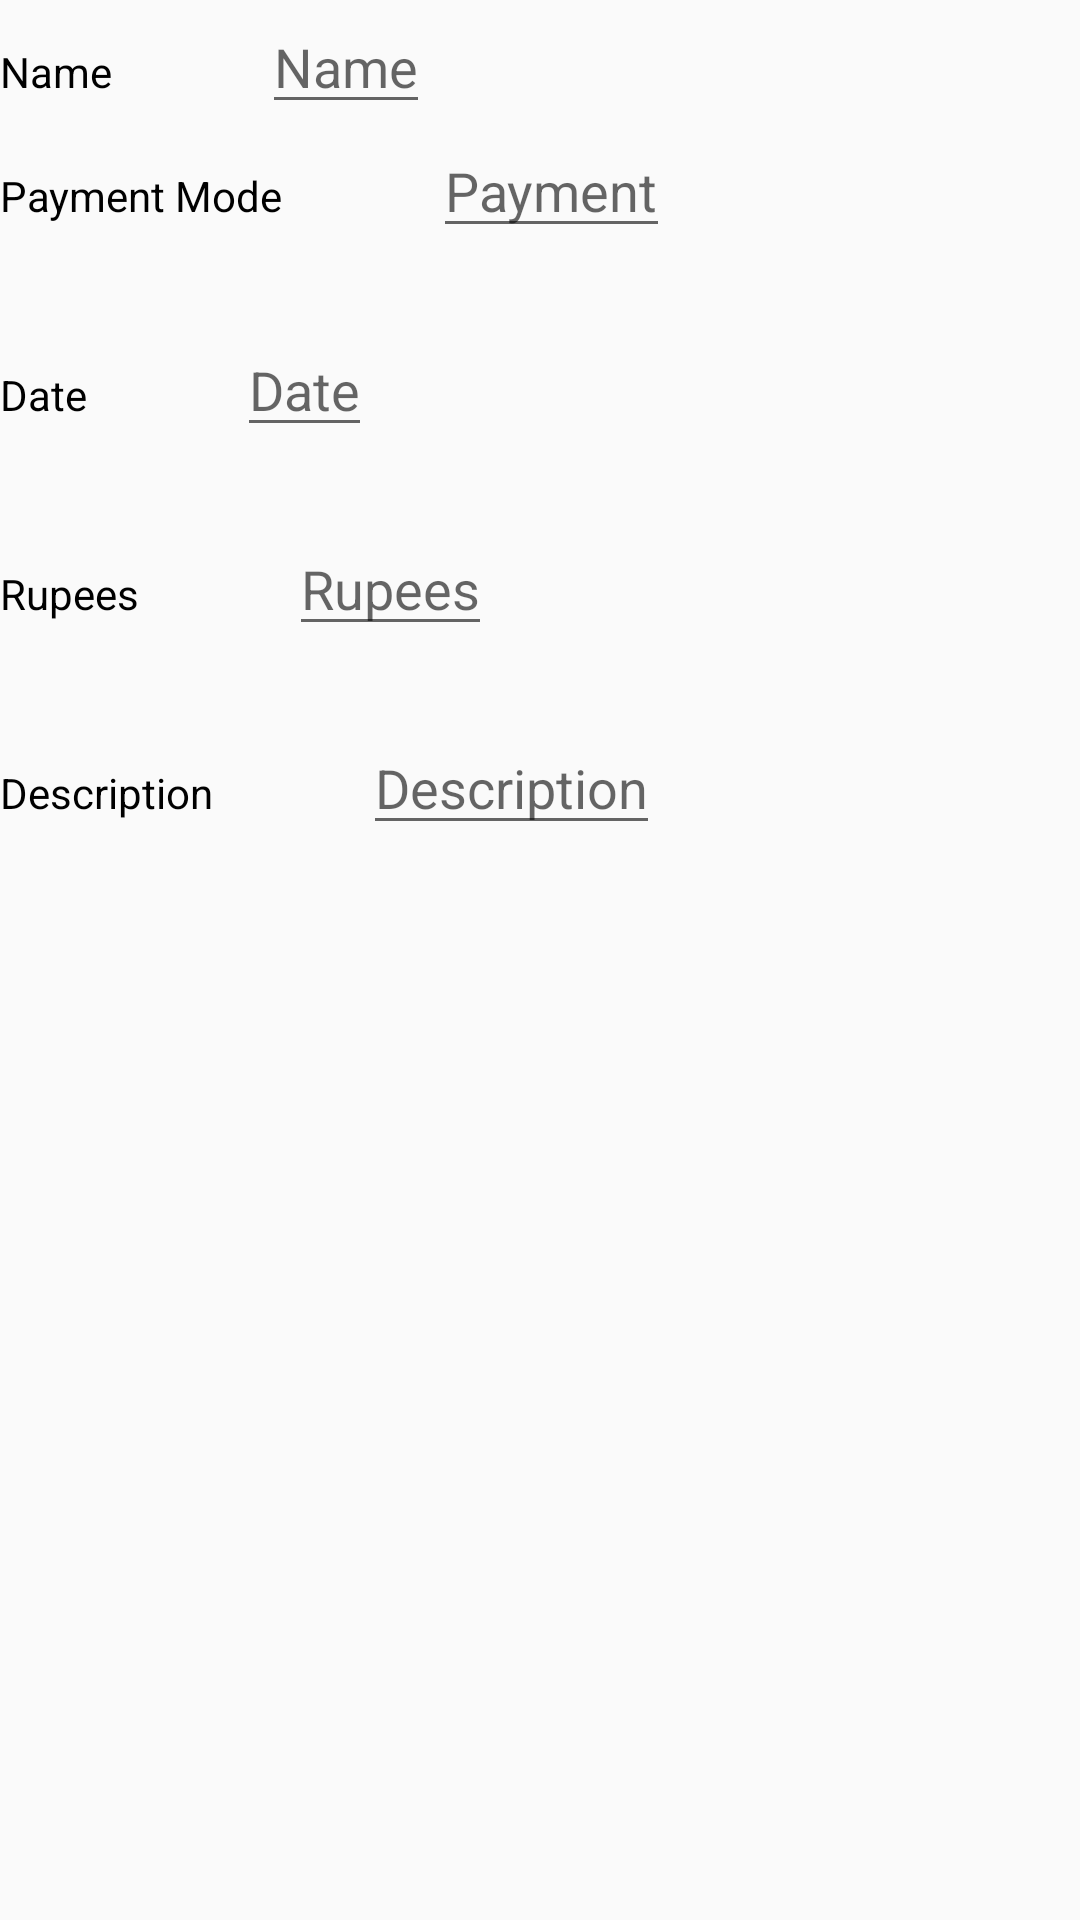

Produce the Android XML layout that renders to this screen, including the resource entries it uses.
<!-- AndroidManifest.xml: application theme AppTheme -->
<!-- res/layout/activity_update.xml -->
<?xml version="1.0" encoding="utf-8"?>
<LinearLayout
    xmlns:android="http://schemas.android.com/apk/res/android"
    xmlns:app="http://schemas.android.com/apk/res-auto"
    xmlns:tools="http://schemas.android.com/tools"
    android:layout_width="match_parent"
    android:layout_height="match_parent"
    android:orientation="vertical"
    tools:context="com.example.aff02.expansemanager.Activity.UpdateActivity">

    <LinearLayout
        android:layout_width="match_parent"
        android:layout_height="wrap_content"
        android:orientation="horizontal">
        <TextView
            android:layout_width="wrap_content"
            android:layout_height="wrap_content"
            android:text="Name"
            android:textColor="#000"/>

        <EditText
            android:layout_width="wrap_content"
            android:layout_height="wrap_content"
            android:hint="Name"
            android:inputType="textPersonName"
            android:id="@+id/updateName"
            android:layout_marginLeft="50dp"
            android:textColor="#000"/>
    </LinearLayout>

    <LinearLayout
        android:layout_width="match_parent"
        android:layout_marginBottom="25dp"
        android:layout_height="wrap_content"
        android:orientation="horizontal">
        <TextView
            android:layout_width="wrap_content"
            android:layout_height="wrap_content"
            android:text="Payment Mode"
            android:textColor="#000"/>

        <EditText
            android:layout_width="wrap_content"
            android:layout_height="wrap_content"
            android:hint="Payment"
            android:inputType="text"
            android:id="@+id/updatePayment"
            android:layout_marginLeft="50dp"
            android:textColor="#000"/>
    </LinearLayout>

    <LinearLayout
        android:layout_width="match_parent"
        android:layout_height="wrap_content"
        android:orientation="horizontal"
        android:layout_marginBottom="25dp">
        <TextView
            android:layout_width="wrap_content"
            android:layout_height="wrap_content"
            android:text="Date"
            android:textColor="#000"/>

        <EditText
            android:layout_width="wrap_content"
            android:layout_height="wrap_content"
            android:hint="Date"
            android:inputType="datetime"
            android:id="@+id/updateDate"
            android:layout_marginLeft="50dp"
            android:textColor="#000"/>
    </LinearLayout>

    <LinearLayout
        android:layout_width="match_parent"
        android:layout_marginBottom="25dp"
        android:layout_height="wrap_content"
        android:orientation="horizontal">
        <TextView
            android:layout_width="wrap_content"
            android:layout_height="wrap_content"
            android:text="Rupees"
            android:textColor="#000"/>

        <EditText
            android:layout_width="wrap_content"
            android:layout_height="wrap_content"
            android:hint="Rupees"
            android:inputType="number"
            android:id="@+id/updateRupees"
            android:layout_marginLeft="50dp"
            android:textColor="#000"/>
    </LinearLayout>

    <LinearLayout
        android:layout_width="match_parent"
        android:layout_height="wrap_content"
        android:orientation="horizontal">
        <TextView
            android:layout_width="wrap_content"
            android:layout_height="wrap_content"
            android:text="Description"
            android:textColor="#000"/>

        <EditText
            android:layout_width="wrap_content"
            android:layout_height="wrap_content"
            android:hint="Description"
            android:inputType="textMultiLine"
            android:id="@+id/updateDesc"
            android:layout_marginLeft="50dp"
            android:textColor="#000"/>
    </LinearLayout>

    
        
        
        
        
        
        
        
</LinearLayout>
<!-- resources referenced by this layout -->
<resources>
  <style name="Button2Style" parent="Theme.AppCompat.Light">
          <item name="colorControlHighlight">#E0F2F1</item>
          <item name="colorButtonNormal">#009688</item>
      </style>
  <style name="AppTheme" parent="Theme.AppCompat.Light.DarkActionBar">
          
          <item name="colorPrimary">@color/colorPrimary</item>
          <item name="colorPrimaryDark">@color/colorPrimaryDark</item>
          <item name="colorAccent">@color/colorAccent</item>
      </style>
  <!-- not gathered from this repository: default colours our renderer supplied (Android Studio template values) -->
  <color name="colorPrimary">#FF6200EE</color>
  <color name="colorPrimaryDark">#FF3700B3</color>
  <color name="colorAccent">#FF03DAC5</color>
</resources>
